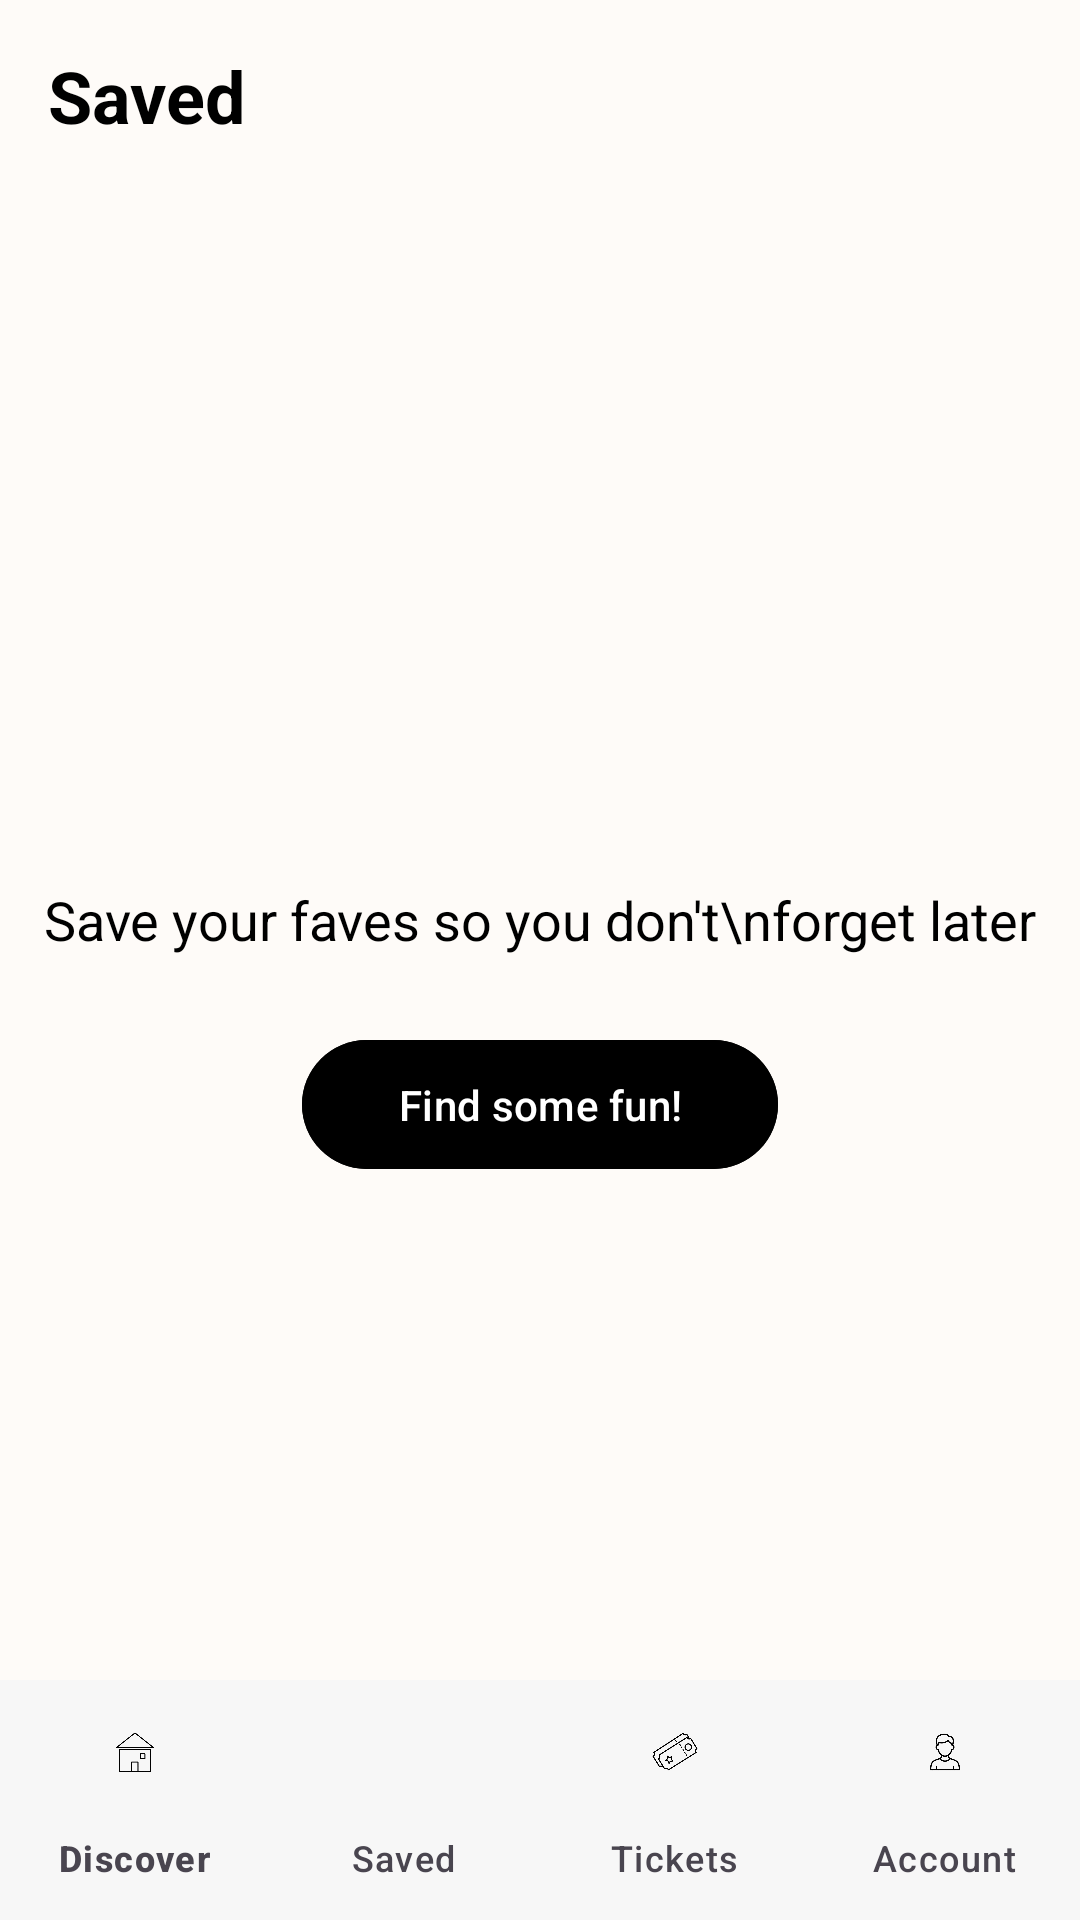

Android layout source for this screen:
<!-- AndroidManifest.xml: application theme Theme.Comadlieventdiscover -->
<!-- res/layout/activity_save.xml -->
<androidx.constraintlayout.widget.ConstraintLayout xmlns:android="http://schemas.android.com/apk/res/android"
    xmlns:app="http://schemas.android.com/apk/res-auto"
    xmlns:tools="http://schemas.android.com/tools"
    android:layout_width="match_parent"
    android:layout_height="match_parent"
    android:background="#FEFBF8"
    tools:context=".SavedActivity">

    
    <com.google.android.material.appbar.AppBarLayout
        android:id="@+id/appBarLayout"
        android:layout_width="0dp"
        android:layout_height="wrap_content"
        android:background="@android:color/transparent"
        app:elevation="0dp"
        app:layout_constraintEnd_toEndOf="parent"
        app:layout_constraintStart_toStartOf="parent"
        app:layout_constraintTop_toTopOf="parent">

        <androidx.appcompat.widget.Toolbar
            android:layout_width="match_parent"
            android:layout_height="?attr/actionBarSize">

            <TextView
                android:layout_width="wrap_content"
                android:layout_height="wrap_content"
                android:text="Saved"
                android:textColor="@android:color/black"
                android:textSize="24sp"
                android:textStyle="bold" />

        </androidx.appcompat.widget.Toolbar>
    </com.google.android.material.appbar.AppBarLayout>

    
    <LinearLayout
        android:layout_width="wrap_content"
        android:layout_height="wrap_content"
        android:gravity="center_horizontal"
        android:orientation="vertical"
        app:layout_constraintBottom_toTopOf="@+id/bottom_navigation"
        app:layout_constraintEnd_toEndOf="parent"
        app:layout_constraintStart_toStartOf="parent"
        app:layout_constraintTop_toBottomOf="@+id/appBarLayout">

        <ImageView
            android:layout_width="48dp"
            android:layout_height="48dp"
            android:src="@drawable/ic_saved"
            android:contentDescription="Heart Icon"
            />

        <TextView
            android:layout_width="wrap_content"
            android:layout_height="wrap_content"
            android:layout_marginTop="16dp"
            android:text="Save your faves so you don't\nforget later"
            android:textAlignment="center"
            android:textColor="@android:color/black"
            android:textSize="18sp" />

        <com.google.android.material.button.MaterialButton
            android:id="@+id/find_fun_button"
            android:layout_width="wrap_content"
            android:layout_height="wrap_content"
            android:layout_marginTop="24dp"
            android:backgroundTint="@android:color/black"
            android:paddingLeft="32dp"
            android:paddingTop="12dp"
            android:paddingRight="32dp"
            android:paddingBottom="12dp"
            android:text="Find some fun!"
            android:textAllCaps="false"
            android:textColor="@android:color/white"
            app:cornerRadius="24dp" />

    </LinearLayout>

    
    <com.google.android.material.bottomnavigation.BottomNavigationView
        android:id="@+id/bottom_navigation"
        android:layout_width="0dp"
        android:layout_height="wrap_content"
        android:layout_gravity="bottom"
        android:background="#F7F7F7"
        app:itemIconTint="@color/bottom_nav_color"
        app:itemTextColor="@color/bottom_nav_color"
        app:layout_constraintBottom_toBottomOf="parent"
        app:layout_constraintEnd_toEndOf="parent"
        app:layout_constraintStart_toStartOf="parent"
        app:menu="@menu/bottom_nav_menu"
        app:labelVisibilityMode="labeled" /> 

</androidx.constraintlayout.widget.ConstraintLayout>
<!-- resources referenced by this layout -->
<resources>
  <style name="Theme.Comadlieventdiscover" parent="Base.Theme.Comadlieventdiscover" />
  <style name="Base.Theme.Comadlieventdiscover" parent="Theme.Material3.DayNight.NoActionBar">
          
          
      </style>
</resources>
